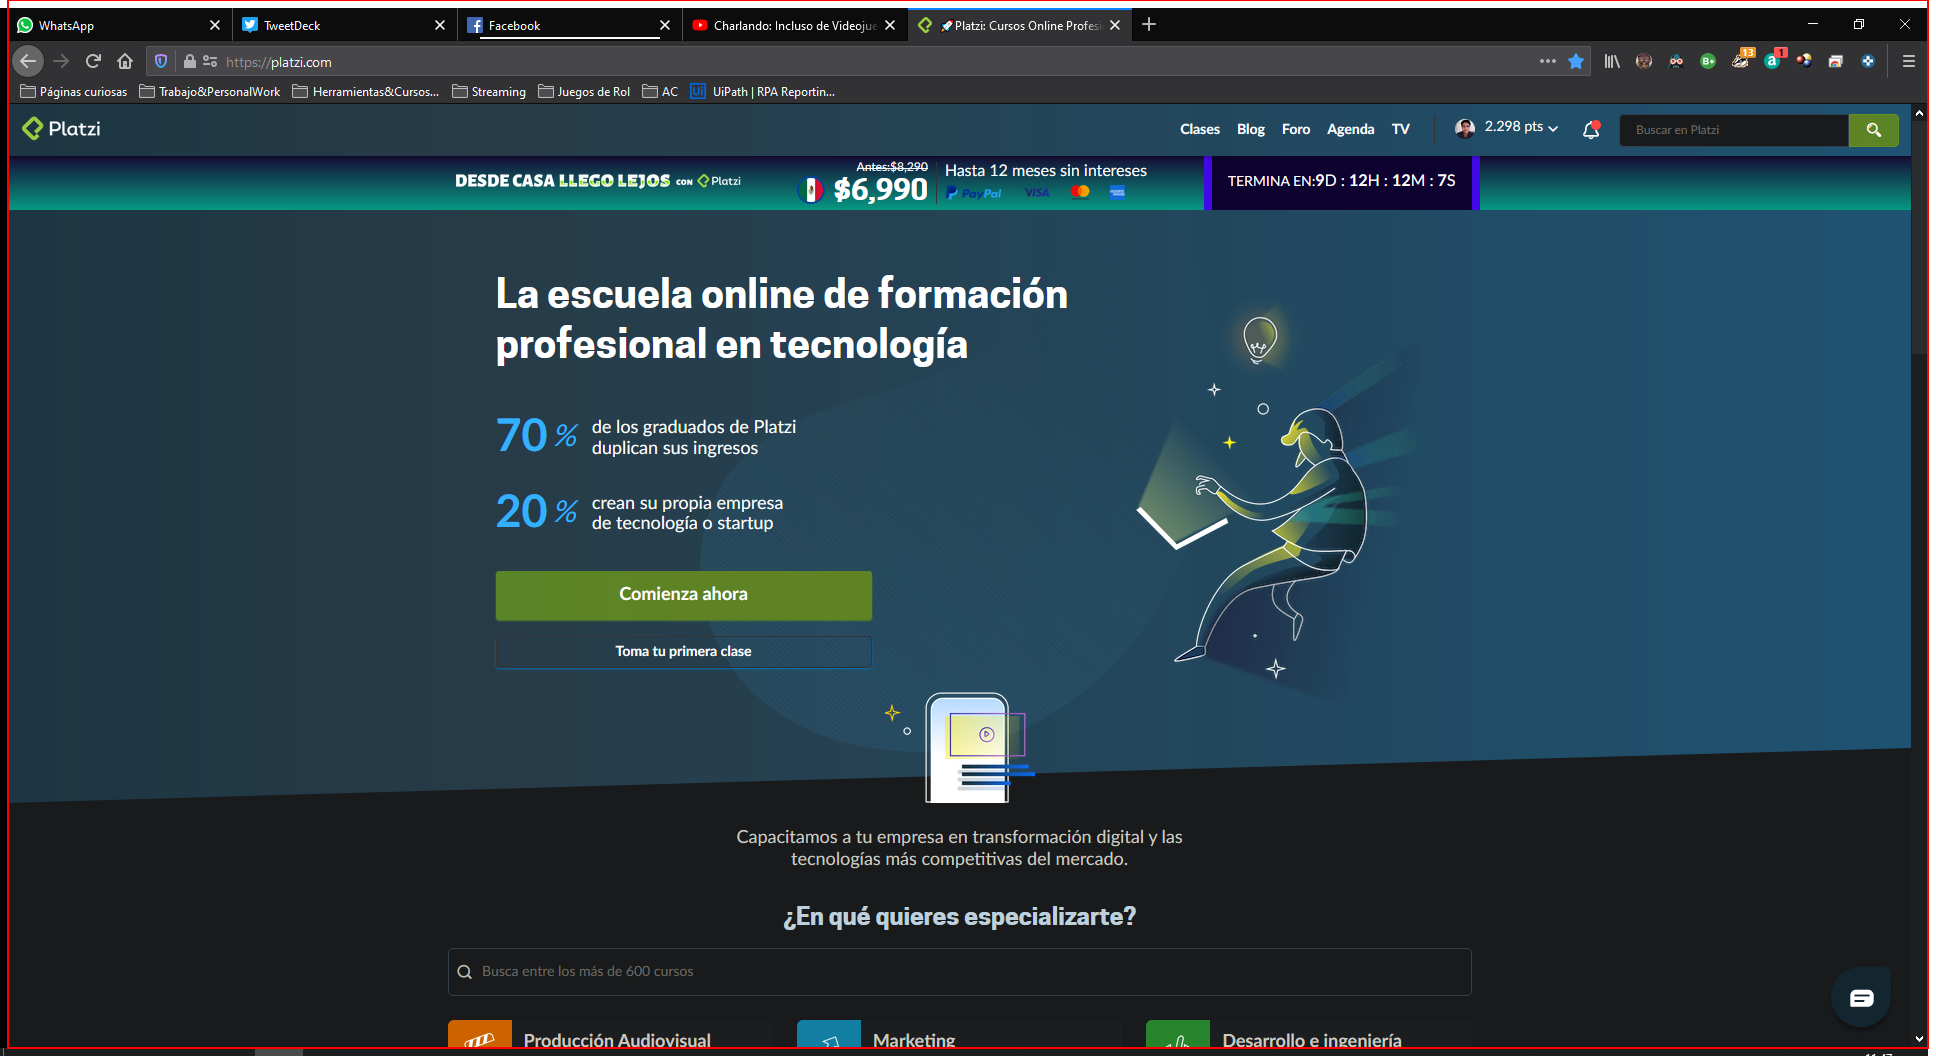
Task: Plantilla de REF para procesar las palabras claves y obtener los datos solicitados del proceso.
Workflow: CloseAllApplications

Step 1 [try]: find in window '*Platzi*' (firefox.exe)

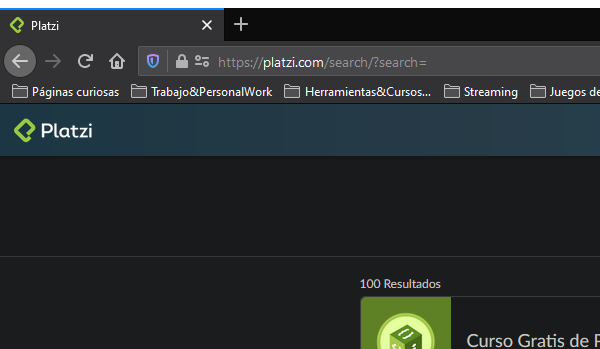
Step 2 [then]: Attach Browser Firefox in window '*Platzi*' (firefox.exe)